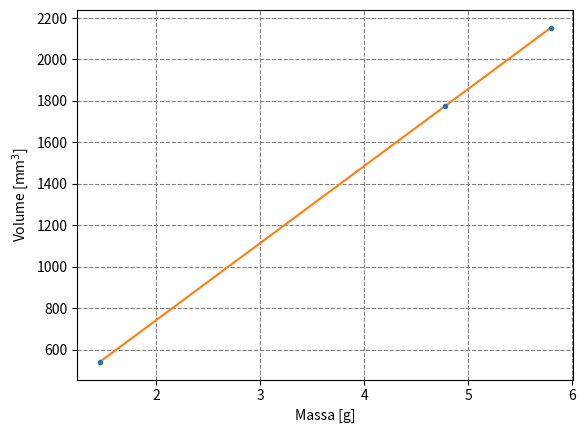
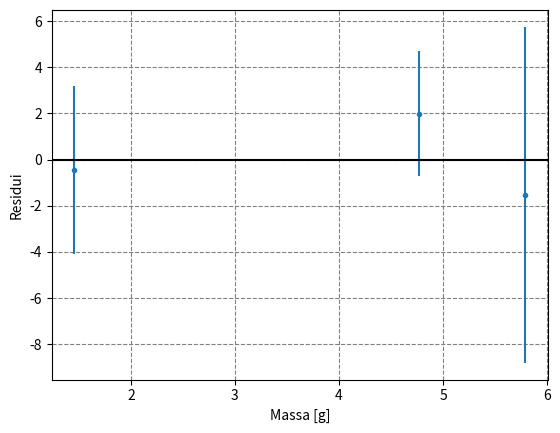

These figures' Python source, in order:
import numpy as np
from matplotlib import pyplot as plt
from scipy.optimize import curve_fit
 
#programmazione di oggetti per definire ogni classe di oggetto (parallelepipedo, cilindro, prisma)
 
class Parallelepipedo:
    def __init__(self, base : float, altezza : float, profondità : float, massa : float):
        self.base = base
        self.altezza = altezza
        self.profondità = profondità
        self.massa = massa
        self.volume = self.base * self.profondità * self.altezza
   
    def get_err_vol(self, sigma_misure : float) ->float:
        return self.volume * np.sqrt((sigma_misure**2 / self.base**2 ) + (sigma_misure**2 / self.altezza**2) + (sigma_misure**2 / self.profondità**2))
 
   
class Cilindro:
    def __init__(self, diametro : float, altezza : float, massa : float):
        self.diametro = diametro
        self.raggio = self.diametro/2
        self.altezza = altezza
        self.massa = massa
        self.volume =  np.pi * self.raggio**2 * self.altezza
 
    def get_err_vol(self, sigma_misure : float) ->float:
        return  self.volume * np.sqrt((4 * sigma_misure**2 / self.raggio**2 ) + sigma_misure**2 / self.altezza**2)
 
#creazione della lista di oggetti che dovranno rappresentare i punti sul grafico
 
solidi = []
 
solidi.append( Parallelepipedo( base = 10.06, altezza = 17.65, profondità = 10.00, massa = 4.773 ) )
solidi.append( Cilindro(diametro = 11.96, altezza = 19.14, massa = 5.790) )
solidi.append( Cilindro(diametro=5.95, altezza=19.42, massa=1.457))
 
masse = [s.massa for s in solidi]
volumi = [s.volume for s in solidi]
errori_vol = [s.get_err_vol(0.01) for s in solidi]
errori_masse = [0.001 for i in range(len(volumi))]
 
#fit
 
def line(x, m, q):
    return m * x + q
 
plt.figure("Grafico Massa-Volume")
plt.errorbar(masse, volumi, errori_vol, errori_masse, fmt=".")
popt, pcov = curve_fit(line, masse, volumi)
m_hat, q_hat = popt
sigma_m, sigma_q = np.sqrt(pcov.diagonal())
print(f" m_hat: {m_hat}, sigma_m: {sigma_m}, q_hat: {q_hat}, sigma_q: {sigma_q}")
 
x = np.linspace(np.min(masse), np.max(masse), 3)
plt.plot(x, line(x, m_hat, q_hat))
plt.xlabel("Massa [g]")
plt.ylabel("Volume [mm$^3$]")
plt.grid(which = "both", ls="dashed", color="gray")
plt.savefig("Volume_Massa.pdf")
 
#residui
 
plt.figure("Grafico dei residui")
res = volumi - line(np.array(masse), m_hat, q_hat)
plt.errorbar(masse, res, errori_vol, fmt=".")
plt.grid(which="both", ls="dashed", color="gray")
plt.xlabel("Massa [g]")
plt.ylabel("Residui")
plt.axhline(0, color="black")
 
plt.show()

